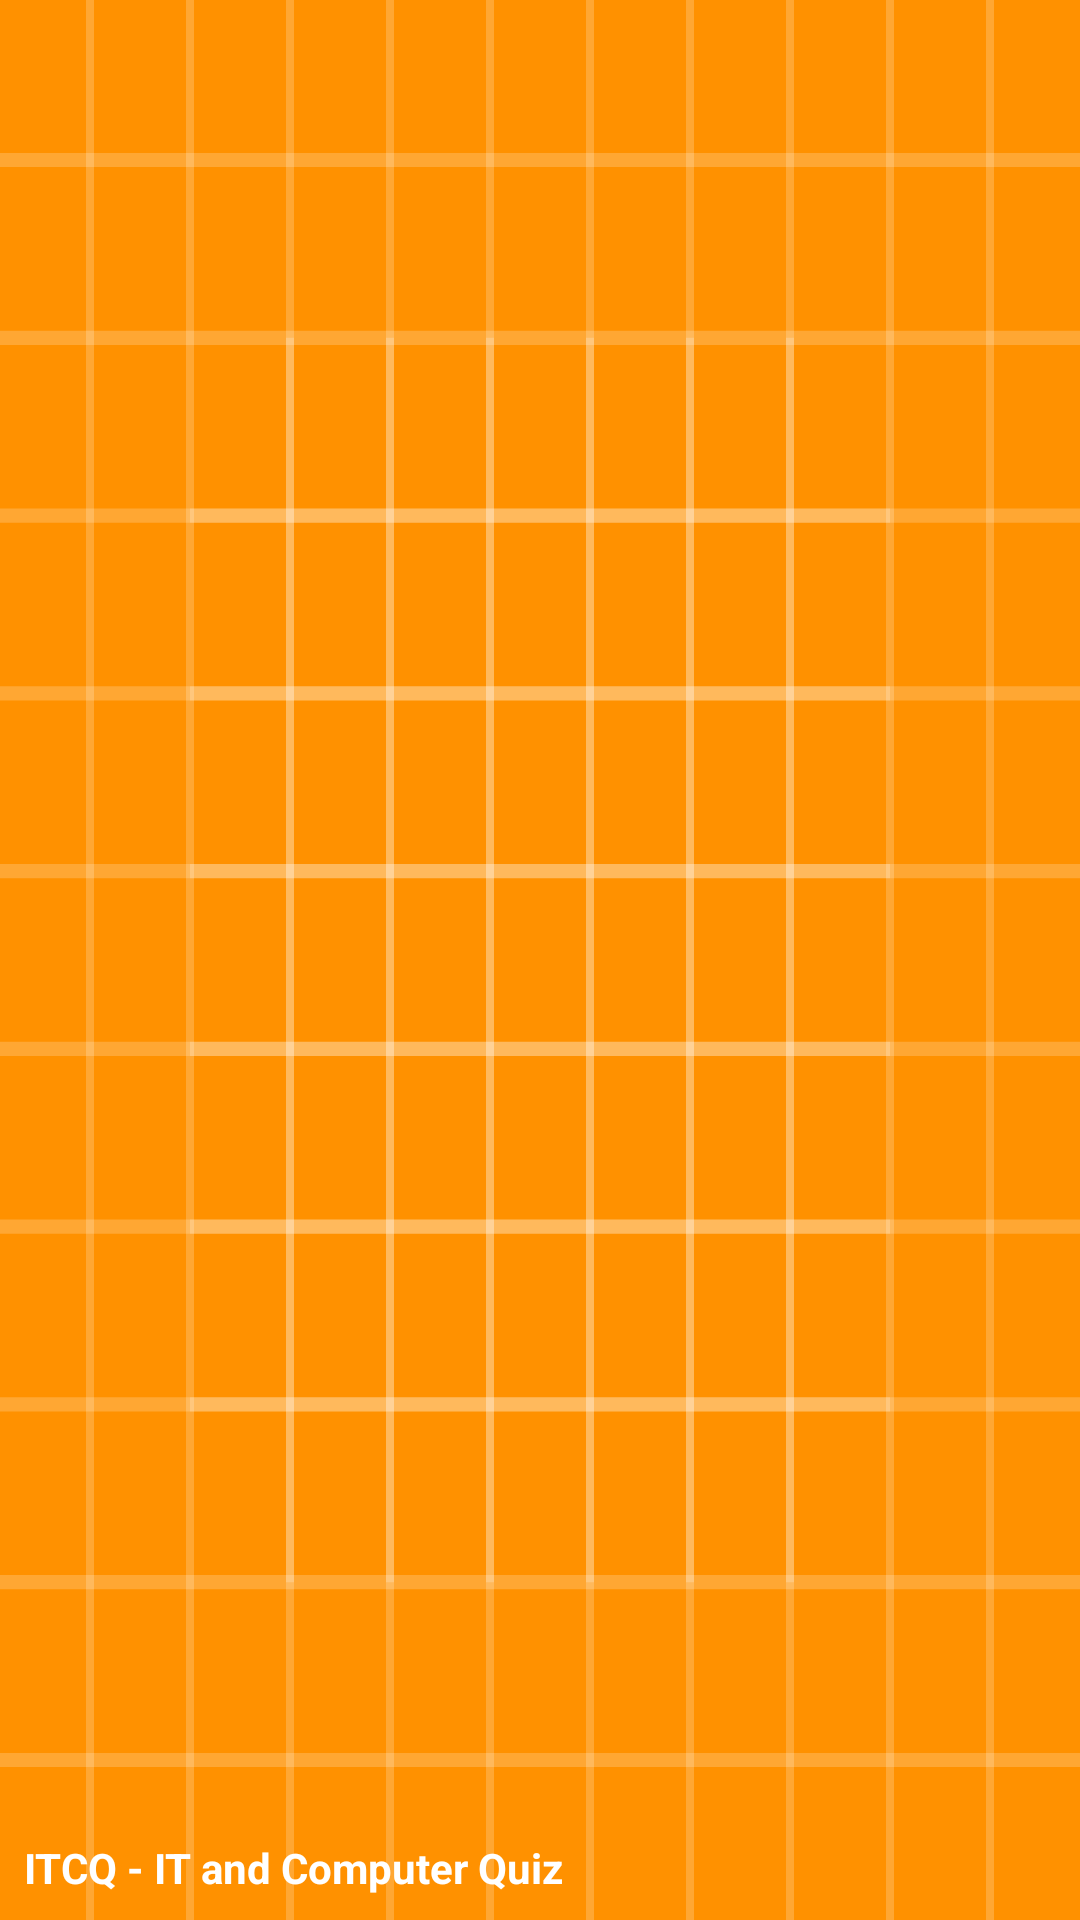

Write the Android layout XML for this screen, with the resource values it uses.
<!-- AndroidManifest.xml: application theme AppTheme -->
<!-- res/layout/nav_header_main.xml -->
<?xml version="1.0" encoding="utf-8"?>
<LinearLayout xmlns:android="http://schemas.android.com/apk/res/android"
              xmlns:app="http://schemas.android.com/apk/res-auto"
              android:id="@+id/linearLayout"
              android:layout_width="match_parent"
              android:layout_height="@dimen/nav_header_height"
              android:background="@drawable/wrapped_background"
              android:gravity="bottom"
              android:orientation="vertical"
              android:paddingBottom="@dimen/activity_vertical_margin"
              android:paddingLeft="@dimen/activity_horizontal_margin"
              android:paddingRight="@dimen/activity_horizontal_margin"
              android:paddingTop="@dimen/activity_vertical_margin"
              android:theme="@style/ThemeOverlay.AppCompat.Dark">

    <ImageView
        android:id="@+id/imageView"
        android:layout_width="48dp"
        android:layout_height="48dp"
        android:contentDescription="@string/app_descr"
        app:srcCompat="@mipmap/ic_launcher"/>

    <TextView
        android:layout_width="match_parent"
        android:layout_height="wrap_content"
        android:paddingTop="@dimen/nav_header_vertical_spacing"
        android:text="@string/app_descr"
        android:textAppearance="@style/TextAppearance.AppCompat.Body1"
        android:textStyle="bold"/>

</LinearLayout>
<!-- resources referenced by this layout -->
<resources>
  <dimen name="activity_horizontal_margin">8dp</dimen>
  <dimen name="activity_vertical_margin">8dp</dimen>
  <dimen name="nav_header_height">120dp</dimen>
  <dimen name="nav_header_vertical_spacing">8dp</dimen>
  <!-- drawable wrapped_background (drawable) -->
  <layer-list xmlns:android="http://schemas.android.com/apk/res/android">
      <item android:drawable="@drawable/ic_launcher_background"/>
  </layer-list>
  <!-- mipmap ic_launcher: png bitmap (mipmap-hdpi, 1501 bytes) -->
  <string name="app_descr">ITCQ - IT and Computer Quiz</string>
  <style name="AppTheme" parent="Theme.AppCompat.Light.DarkActionBar">
          <item name="colorPrimary">@color/primaryColor</item>
          <item name="colorPrimaryDark">@color/primaryDarkColor</item>
          <item name="android:windowBackground">@color/primaryColor</item>
          <item name="elevation">0dp</item>
          <item name="windowActionBar">false</item>
          <item name="windowNoTitle">true</item>
          <item name="fillColor">@color/primaryColor</item>
      </style>
  <!-- drawable ic_launcher_background: vector/xml drawable (drawable, 5584 chars, omitted) -->
  <color name="primaryColor">#FF9100</color>
  <color name="primaryDarkColor">#FF6D00</color>
</resources>
